Dataset: electrical_equipment (GitHub, aatif-pathan001/Transfer-Learning-Projects). Classes: breaker, closed blade disconnect switch, current transformer, porcelain pin insulator, power transformer, recloser.

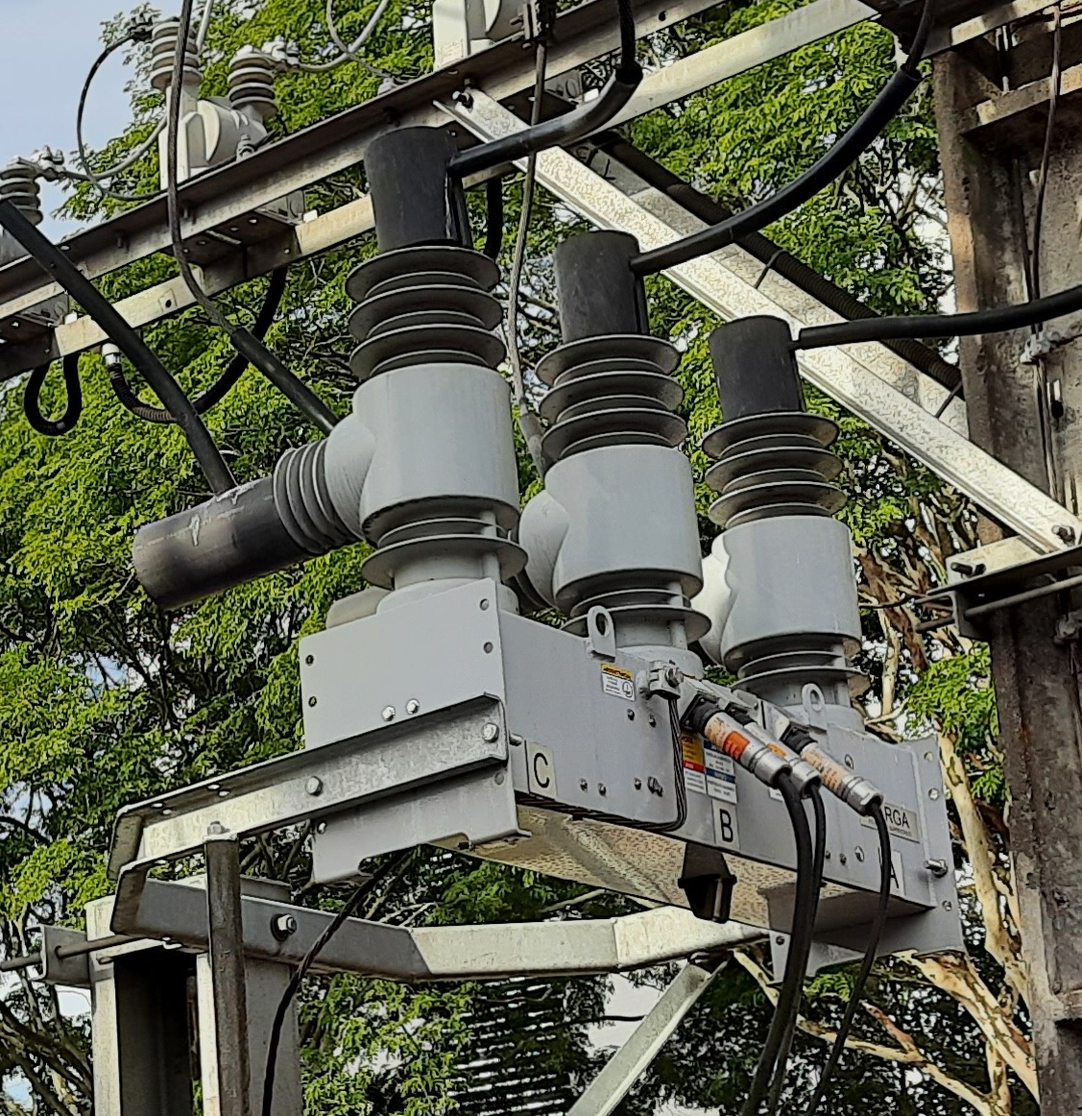
Label: recloser

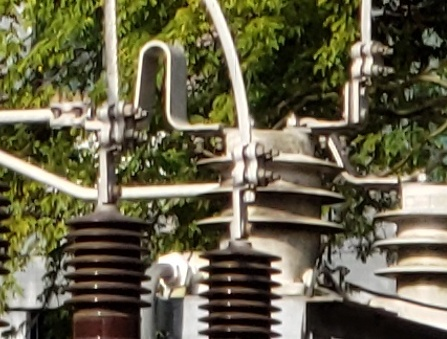
Label: current transformer

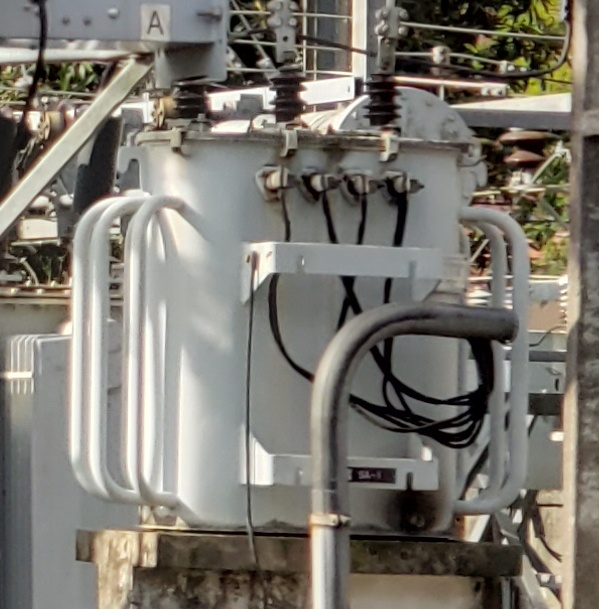
Label: power transformer

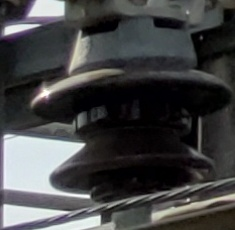
Label: porcelain pin insulator

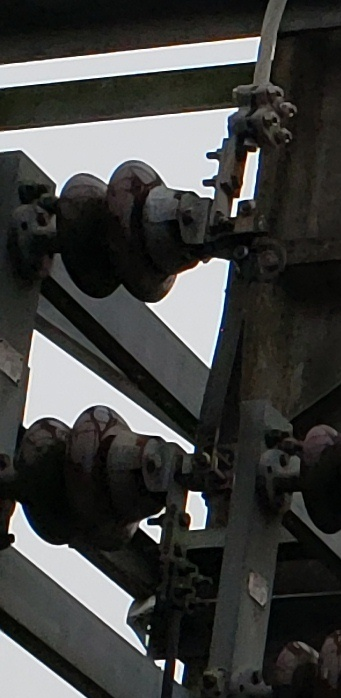
Label: closed blade disconnect switch

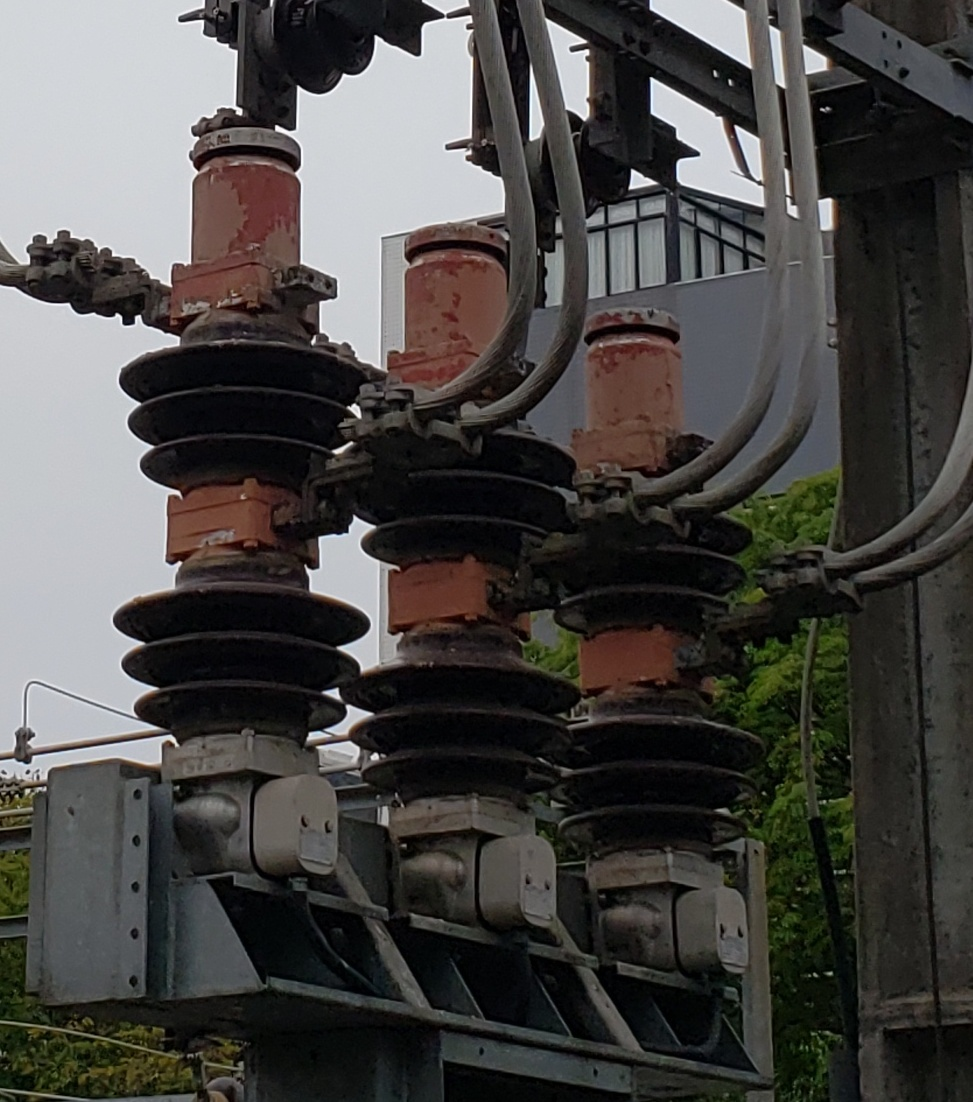
Label: breaker
